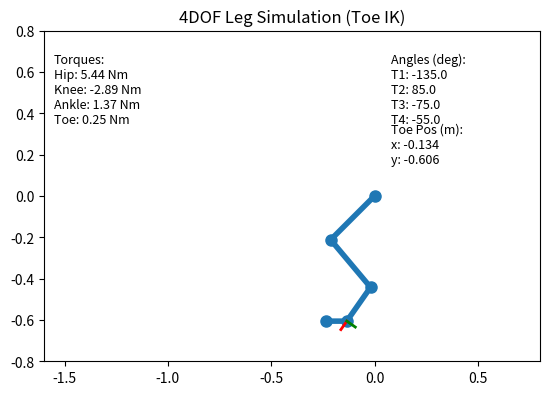

This chart was generated by the following Python code:
import numpy as np
import matplotlib.pyplot as plt
from matplotlib.animation import FuncAnimation
from scipy.optimize import minimize
import matplotlib as mpl

# Disable default matplotlib key bindings
for key in mpl.rcParams:
    if key.startswith("keymap."):
        mpl.rcParams[key] = []

def forward_kinematics(theta, link_lengths):
    x0, y0 = 0, 0
    x1 = x0 + link_lengths[0] * np.cos(theta[0])
    y1 = y0 + link_lengths[0] * np.sin(theta[0])
    x2 = x1 + link_lengths[1] * np.cos(theta[0] + theta[1])
    y2 = y1 + link_lengths[1] * np.sin(theta[0] + theta[1])
    x3 = x2 + link_lengths[2] * np.cos(theta[0] + theta[1] + theta[2])
    y3 = y2 + link_lengths[2] * np.sin(theta[0] + theta[1] + theta[2])
    x4 = x3 + link_lengths[3] * np.cos(theta[0] + theta[1] + theta[2] + theta[3])
    y4 = y3 + link_lengths[3] * np.sin(theta[0] + theta[1] + theta[2] + theta[3])
    return [(x0, y0), (x1, y1), (x2, y2), (x3, y3), (x4, y4)]

def ik_objective(theta, target, link_lengths):
    toe = forward_kinematics(theta, link_lengths)[-2]
    return np.linalg.norm(np.array(toe) - np.array(target))

def compute_static_torques(theta, link_lengths, masses, g=9.81):
    torques = [0, 0, 0, 0]
    joints = forward_kinematics(theta, link_lengths)
    centers = [
        np.mean([joints[0], joints[1]], axis=0),
        np.mean([joints[1], joints[2]], axis=0),
        np.mean([joints[2], joints[3]], axis=0),
        np.mean([joints[3], joints[4]], axis=0)
    ]
    for i in range(4):
        for j in range(i, 4):
            r = np.array(centers[j]) - np.array(joints[i])
            f = np.array([0, -masses[j] * g])
            torques[i] += np.cross(r, f)
    return torques

# 설정값
link_lengths = [0.3, 0.3, 0.2, 0.1]
masses = [2.0, 1.5, 1.0, 0.5]
deg2rad = np.pi / 180
delta_angle = 5 * deg2rad
delta_pos = 0.005

initial_theta = [np.deg2rad(-135), np.deg2rad(85), np.deg2rad(-75), np.deg2rad(-55)]
theta = initial_theta.copy()
target_position = list(forward_kinematics(theta, link_lengths)[-2])  # toe 기준
history = []
playback_mode = False
frame_idx = 0

# 시각화
fig, ax = plt.subplots()
ax.set_xlim(-1.6, 0.8)
ax.set_ylim(-0.8, 0.8)
ax.set_aspect('equal')
line, = ax.plot([], [], 'o-', lw=4, markersize=8)
text_info = ax.text(0.02, 0.72, '', transform=ax.transAxes, fontsize=9)
angle_info = ax.text(0.7, 0.72, '', transform=ax.transAxes, fontsize=9)
foot_info = ax.text(0.7, 0.60, '', transform=ax.transAxes, fontsize=9)
x_axis_line, = ax.plot([], [], 'r-', lw=2)
y_axis_line, = ax.plot([], [], 'g-', lw=2)

def update_visual():
    joints = forward_kinematics(theta, link_lengths)
    torques = compute_static_torques(theta, link_lengths, masses)
    x_data, y_data = zip(*joints)
    line.set_data(x_data, y_data)

    toe = joints[-2]
    angle = sum(theta[:3])
    dx = 0.05 * np.cos(angle)
    dy = 0.05 * np.sin(angle)
    x_axis_line.set_data([toe[0], toe[0] + dx], [toe[1], toe[1] + dy])
    x_ortho = -dy
    y_ortho = dx
    y_axis_line.set_data([toe[0], toe[0] + x_ortho], [toe[1], toe[1] + y_ortho])

    text_info.set_text(
        f"Torques:\n"
        f"Hip: {torques[0]:.2f} Nm\n"
        f"Knee: {torques[1]:.2f} Nm\n"
        f"Ankle: {torques[2]:.2f} Nm\n"
        f"Toe: {torques[3]:.2f} Nm"
    )
    angle_info.set_text(
        f"Angles (deg):\n"
        f"T1: {np.rad2deg(theta[0]):.1f}\n"
        f"T2: {np.rad2deg(theta[1]):.1f}\n"
        f"T3: {np.rad2deg(theta[2]):.1f}\n"
        f"T4: {np.rad2deg(theta[3]):.1f}"
    )
    foot_info.set_text(
        f"Toe Pos (m):\n"
        f"x: {toe[0]:.3f}\n"
        f"y: {toe[1]:.3f}"
    )

def on_key(event):
    global theta, target_position, playback_mode, frame_idx
    key = event.key

    if key == 'p':
        theta[:] = initial_theta
        update_visual()
        fig.canvas.draw()
        return
    elif key == 'l':
        playback_mode = not playback_mode
        frame_idx = 0
        return

    if playback_mode:
        return

    if key == '1':
        theta[0] += delta_angle
    elif key == 'q':
        theta[0] -= delta_angle
    elif key == '2':
        theta[1] += delta_angle
    elif key == 'w':
        theta[1] -= delta_angle
    elif key == '3':
        theta[2] += delta_angle
    elif key == 'e':
        theta[2] -= delta_angle
    elif key == '4':
        theta[3] += delta_angle
    elif key == 'r':
        theta[3] -= delta_angle
    elif key == 'a':
        target_position[0] += delta_pos
    elif key == 'z':
        target_position[0] -= delta_pos
    elif key == 's':
        target_position[1] += delta_pos
    elif key == 'x':
        target_position[1] -= delta_pos

    if key in ['a', 'z', 's', 'x']:
        res = minimize(ik_objective, theta, args=(target_position, link_lengths), bounds=[(-np.pi, np.pi)] * 4)
        if res.success:
            theta = list(res.x)

    history.append(list(theta))
    update_visual()
    fig.canvas.draw()

def init():
    update_visual()
    return line, text_info, angle_info, foot_info, x_axis_line, y_axis_line

def animate_playback(frame):
    global theta, frame_idx
    if playback_mode and frame_idx < len(history):
        theta = history[frame_idx]
        frame_idx += 1
        update_visual()
    return line, text_info, angle_info, foot_info, x_axis_line, y_axis_line

fig.canvas.mpl_connect('key_press_event', on_key)
ani = FuncAnimation(fig, animate_playback, init_func=init, frames=200, blit=True, interval=50)
plt.title("4DOF Leg Simulation (Toe IK)")
plt.show()
